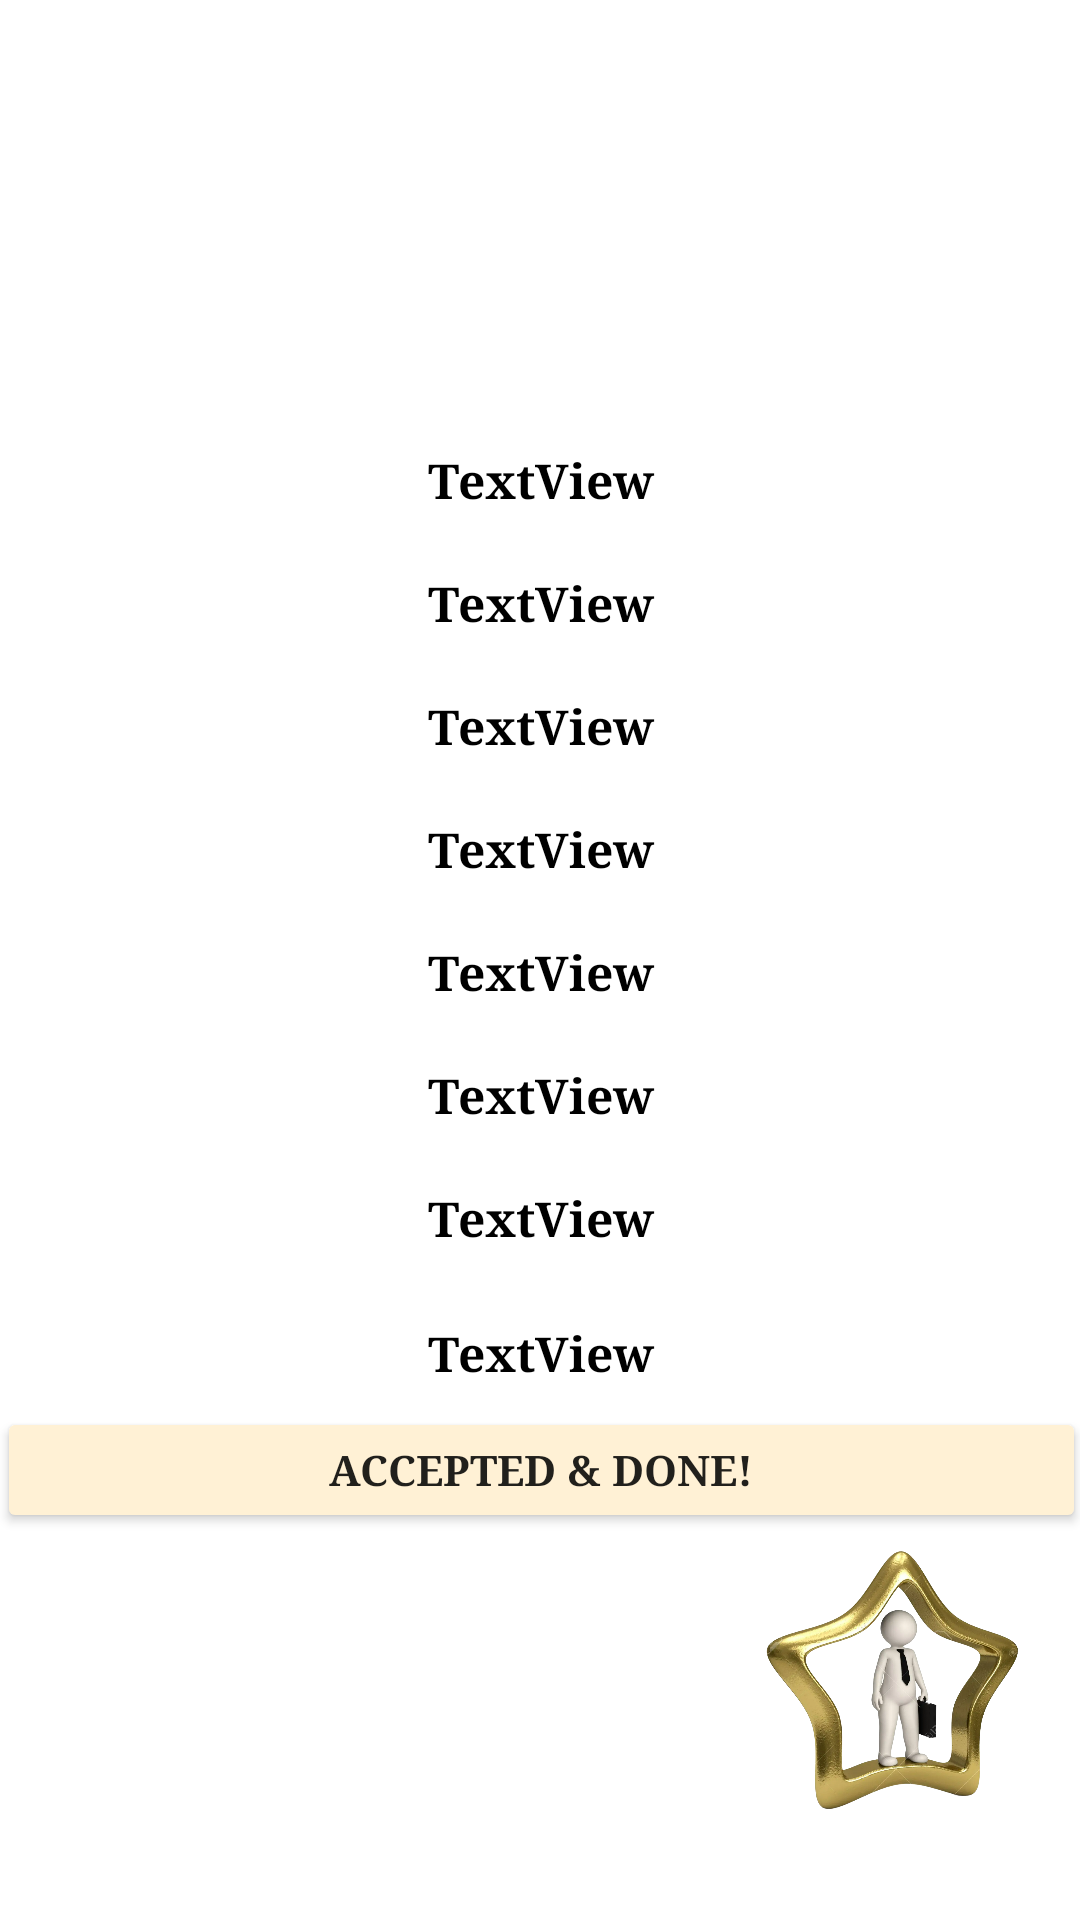

Android layout source for this screen:
<!-- AndroidManifest.xml: application theme Theme.PropertyCleaners -->
<!-- res/layout/activity_publish_details.xml -->
<?xml version="1.0" encoding="utf-8"?>
<androidx.constraintlayout.widget.ConstraintLayout xmlns:android="http://schemas.android.com/apk/res/android"
    xmlns:app="http://schemas.android.com/apk/res-auto"
    xmlns:tools="http://schemas.android.com/tools"
    android:layout_width="match_parent"
    android:layout_height="match_parent"
    android:background="@drawable/login1"
    tools:context=".PublishDetailsActivity">

    <TextView
        android:id="@+id/textView46"
        android:layout_width="match_parent"
        android:layout_height="21dp"
        android:layout_marginTop="20dp"
        android:fontFamily="serif"
        android:text="TextView"
        android:textAlignment="center"
        android:textColor="#000000"
        android:textSize="16sp"
        android:textStyle="bold"
        app:layout_constraintEnd_toEndOf="parent"
        app:layout_constraintHorizontal_bias="0.0"
        app:layout_constraintStart_toStartOf="parent"
        app:layout_constraintTop_toBottomOf="@+id/textView45" />

    <TextView
        android:id="@+id/textView48"
        android:layout_width="match_parent"
        android:layout_height="21dp"
        android:layout_marginTop="24dp"
        android:fontFamily="serif"
        android:text="TextView"
        android:textAlignment="center"
        android:textColor="#000000"
        android:textSize="16sp"
        android:textStyle="bold"
        app:layout_constraintEnd_toEndOf="parent"
        app:layout_constraintHorizontal_bias="0.0"
        app:layout_constraintStart_toStartOf="parent"
        app:layout_constraintTop_toBottomOf="@+id/textView46" />

    <TextView
        android:id="@+id/textView38"
        android:layout_width="match_parent"
        android:layout_height="21dp"
        android:layout_marginTop="8dp"
        android:fontFamily="serif"
        android:text="TextView"
        android:textAlignment="center"
        android:textColor="#000000"
        android:textSize="16sp"
        android:textStyle="bold"
        app:layout_constraintEnd_toEndOf="parent"
        app:layout_constraintHorizontal_bias="0.0"
        app:layout_constraintStart_toStartOf="parent"
        app:layout_constraintTop_toBottomOf="@+id/imageView7" />

    <TextView
        android:id="@+id/textView41"
        android:layout_width="match_parent"
        android:layout_height="21dp"
        android:layout_marginTop="20dp"
        android:fontFamily="serif"
        android:text="TextView"
        android:textAlignment="center"
        android:textColor="@color/black"
        android:textSize="16sp"
        android:textStyle="bold"
        app:layout_constraintEnd_toEndOf="parent"
        app:layout_constraintHorizontal_bias="0.0"
        app:layout_constraintStart_toStartOf="parent"
        app:layout_constraintTop_toBottomOf="@+id/textView38" />

    <TextView
        android:id="@+id/textView42"
        android:layout_width="match_parent"
        android:layout_height="21dp"
        android:layout_marginTop="20dp"
        android:fontFamily="serif"
        android:text="TextView"
        android:textAlignment="center"
        android:textColor="#000000"
        android:textSize="16sp"
        android:textStyle="bold"
        app:layout_constraintEnd_toEndOf="parent"
        app:layout_constraintHorizontal_bias="0.0"
        app:layout_constraintStart_toStartOf="parent"
        app:layout_constraintTop_toBottomOf="@+id/textView41" />

    <TextView
        android:id="@+id/textView43"
        android:layout_width="match_parent"
        android:layout_height="21dp"
        android:layout_marginTop="20dp"
        android:fontFamily="serif"
        android:text="TextView"
        android:textAlignment="center"
        android:textColor="#000000"
        android:textSize="16sp"
        android:textStyle="bold"
        app:layout_constraintEnd_toEndOf="parent"
        app:layout_constraintHorizontal_bias="0.0"
        app:layout_constraintStart_toStartOf="parent"
        app:layout_constraintTop_toBottomOf="@+id/textView42" />

    <TextView
        android:id="@+id/textView44"
        android:layout_width="match_parent"
        android:layout_height="21dp"
        android:layout_marginTop="20dp"
        android:fontFamily="serif"
        android:text="TextView"
        android:textAlignment="center"
        android:textColor="#000000"
        android:textSize="16sp"
        android:textStyle="bold"
        app:layout_constraintEnd_toEndOf="parent"
        app:layout_constraintHorizontal_bias="0.0"
        app:layout_constraintStart_toStartOf="parent"
        app:layout_constraintTop_toBottomOf="@+id/textView43" />

    <TextView
        android:id="@+id/textView45"
        android:layout_width="match_parent"
        android:layout_height="21dp"
        android:layout_marginTop="20dp"
        android:fontFamily="serif"
        android:text="TextView"
        android:textAlignment="center"
        android:textColor="#000000"
        android:textSize="16sp"
        android:textStyle="bold"
        app:layout_constraintEnd_toEndOf="parent"
        app:layout_constraintHorizontal_bias="0.0"
        app:layout_constraintStart_toStartOf="parent"
        app:layout_constraintTop_toBottomOf="@+id/textView44" />

    <ImageView
        android:id="@+id/imageView7"
        android:layout_width="177dp"
        android:layout_height="137dp"
        android:layout_marginTop="4dp"
        app:layout_constraintEnd_toEndOf="parent"
        app:layout_constraintStart_toStartOf="parent"
        app:layout_constraintTop_toTopOf="parent"
        tools:srcCompat="@tools:sample/avatars" />

    <androidx.appcompat.widget.AppCompatButton
        android:id="@+id/button18"
        android:layout_width="363dp"
        android:layout_height="42dp"
        android:layout_marginTop="8dp"
        android:backgroundTint="#FFF1D5"
        android:fontFamily="serif"
        android:text="Accepted &amp; Done!"
        android:textStyle="bold"
        app:layout_constraintEnd_toEndOf="parent"
        app:layout_constraintStart_toStartOf="parent"
        app:layout_constraintTop_toBottomOf="@+id/textView48" />

    <TextView
        android:id="@+id/textView50"
        android:layout_width="wrap_content"
        android:layout_height="wrap_content"
        android:text="TextView"
        android:visibility="invisible"
        tools:layout_editor_absoluteX="310dp"
        tools:layout_editor_absoluteY="25dp" />

    <TextView
        android:id="@+id/textView51"
        android:layout_width="wrap_content"
        android:layout_height="wrap_content"
        android:text="TextView"
        android:visibility="invisible"
        tools:layout_editor_absoluteX="36dp"
        tools:layout_editor_absoluteY="58dp" />

    <ImageView
        android:id="@+id/imageView11"
        android:layout_width="123dp"
        android:layout_height="100dp"
        app:layout_constraintEnd_toEndOf="parent"
        app:layout_constraintHorizontal_bias="1.0"
        app:layout_constraintStart_toStartOf="parent"
        app:layout_constraintTop_toBottomOf="@+id/button18"
        app:srcCompat="@drawable/man" />
</androidx.constraintlayout.widget.ConstraintLayout>
<!-- resources referenced by this layout -->
<resources>
  <color name="black">#FF000000</color>
  <!-- drawable man: png bitmap (drawable-v24, 860147 bytes) -->
  <style name="Theme.PropertyCleaners" parent="Theme.MaterialComponents.DayNight.DarkActionBar">
          
          <item name="colorPrimary">@color/black_500</item>
          <item name="colorPrimaryVariant">@color/mud_700</item>
          <item name="colorOnPrimary">@color/white</item>
          
          <item name="colorSecondary">@color/brown_200</item>
          <item name="colorSecondaryVariant">@color/blond_700</item>
          <item name="colorOnSecondary">@color/black</item>
          
          <item name="android:statusBarColor" tools:targetApi="l">?attr/colorPrimaryVariant</item>
          
      </style>
  <color name="black_500">#000000</color>
  <color name="mud_700">#D2A208</color>
  <color name="white">#FFFFFFFF</color>
  <color name="brown_200">#B8760B</color>
  <color name="blond_700">#EBB400</color>
</resources>
